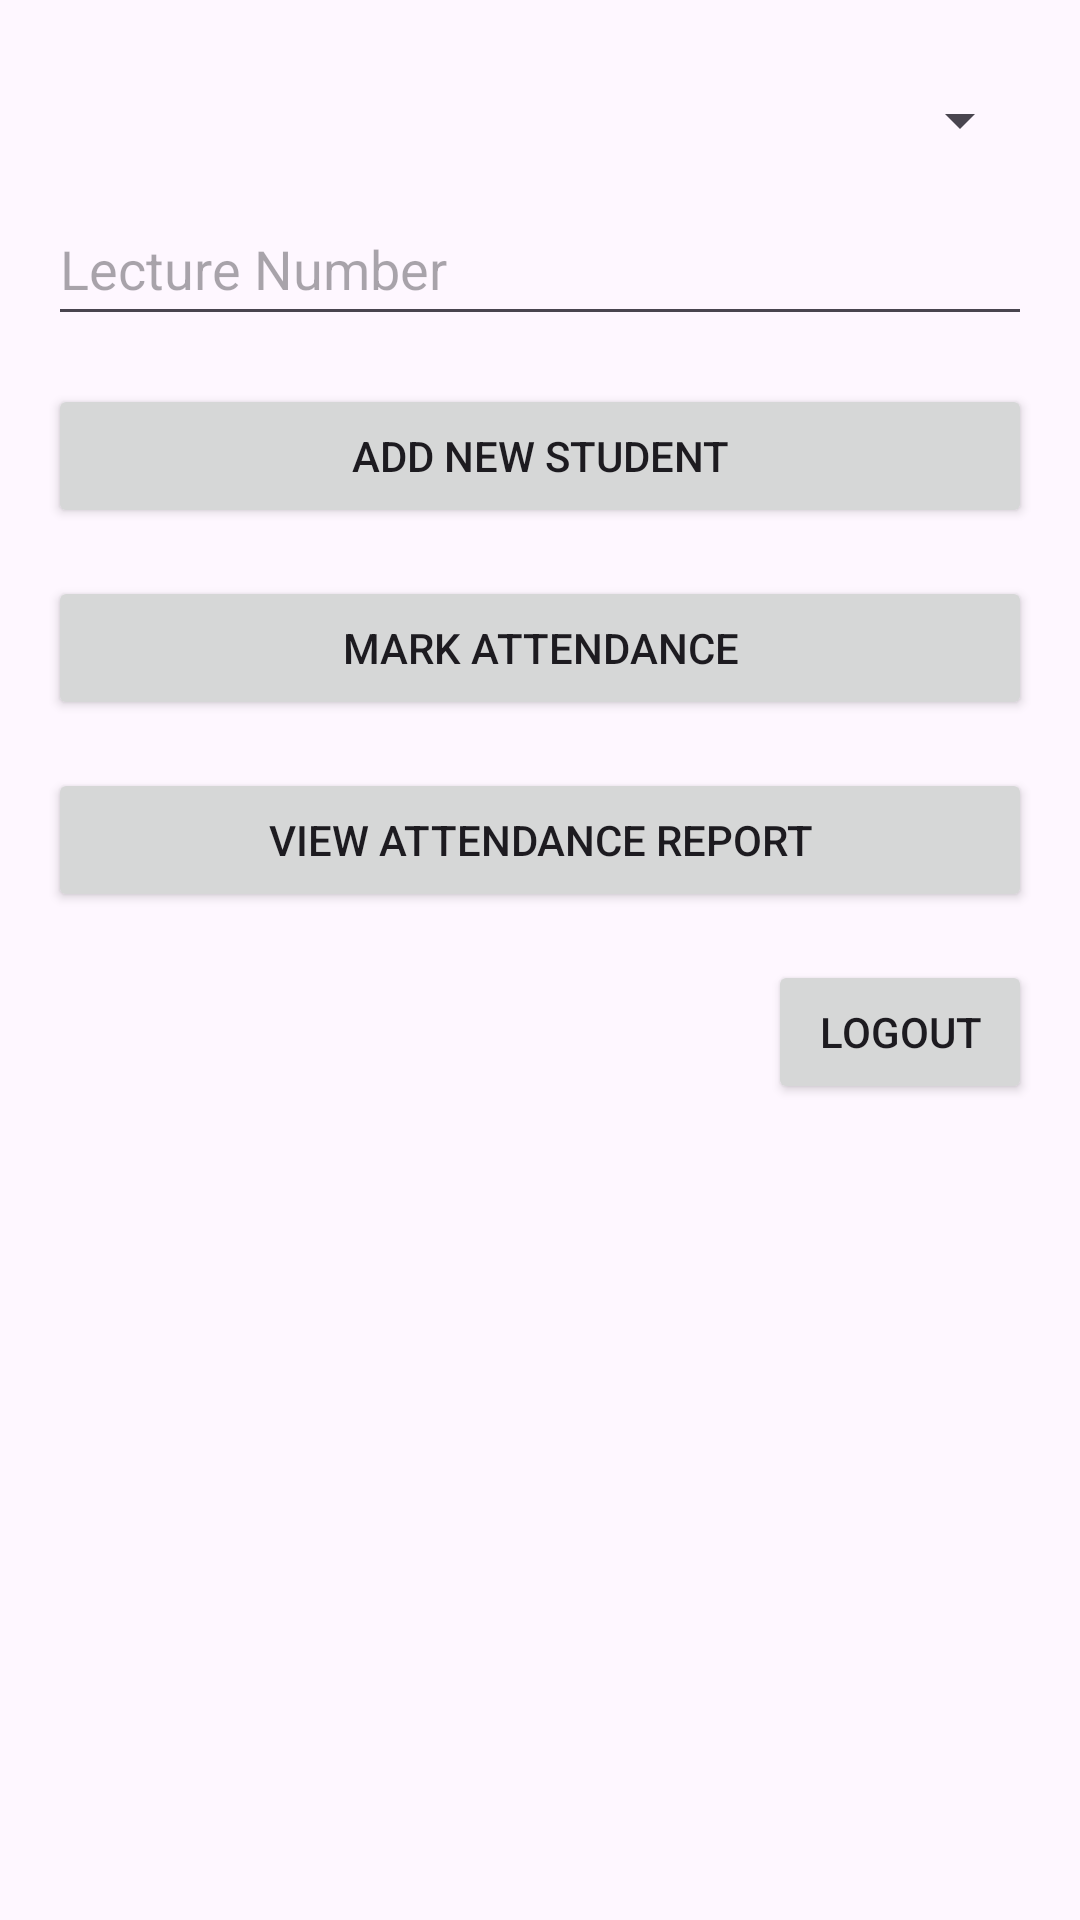

Android layout source for this screen:
<!-- AndroidManifest.xml: application theme Theme.AttendecePortal -->
<!-- res/layout/activity_dashboard.xml -->
<?xml version="1.0" encoding="utf-8"?>
<LinearLayout xmlns:android="http://schemas.android.com/apk/res/android"
    android:padding="16dp"
    android:layout_width="match_parent"
    android:layout_height="match_parent"
    android:orientation="vertical"
    android:gravity="center_horizontal">

    
    <Spinner
        android:id="@+id/studentSpinner"
        android:layout_width="match_parent"
        android:layout_height="48dp"
        android:spinnerMode="dropdown"/>

    
    <EditText
        android:id="@+id/lectureNo"
        android:hint="Lecture Number"
        android:inputType="number"
        android:layout_width="match_parent"
        android:layout_height="48dp"
        android:layout_marginBottom="16dp"/>

    <Button
        android:id="@+id/addStudentBtn"
        android:text="Add New Student"
        android:layout_width="match_parent"
        android:layout_height="48dp"
        android:layout_marginBottom="16dp"/>


    
    <Button
        android:id="@+id/markBtn"
        android:text="Mark Attendance"
        android:layout_width="match_parent"
        android:layout_height="48dp"
        android:layout_marginBottom="16dp"/>

    <Button
        android:id="@+id/viewReportBtn"
        android:text="View Attendance Report"
        android:layout_width="match_parent"
        android:layout_height="48dp"
        android:layout_marginBottom="16dp"/>

    <Button
        android:id="@+id/logoutBtn"
        android:text="Logout"
        android:layout_width="wrap_content"
        android:layout_height="48dp"
        android:layout_gravity="end"/>
</LinearLayout>
<!-- resources referenced by this layout -->
<resources>
  <style name="Theme.AttendecePortal" parent="Base.Theme.AttendecePortal" />
  <style name="Base.Theme.AttendecePortal" parent="Theme.Material3.DayNight.NoActionBar">
          
          
      </style>
</resources>
